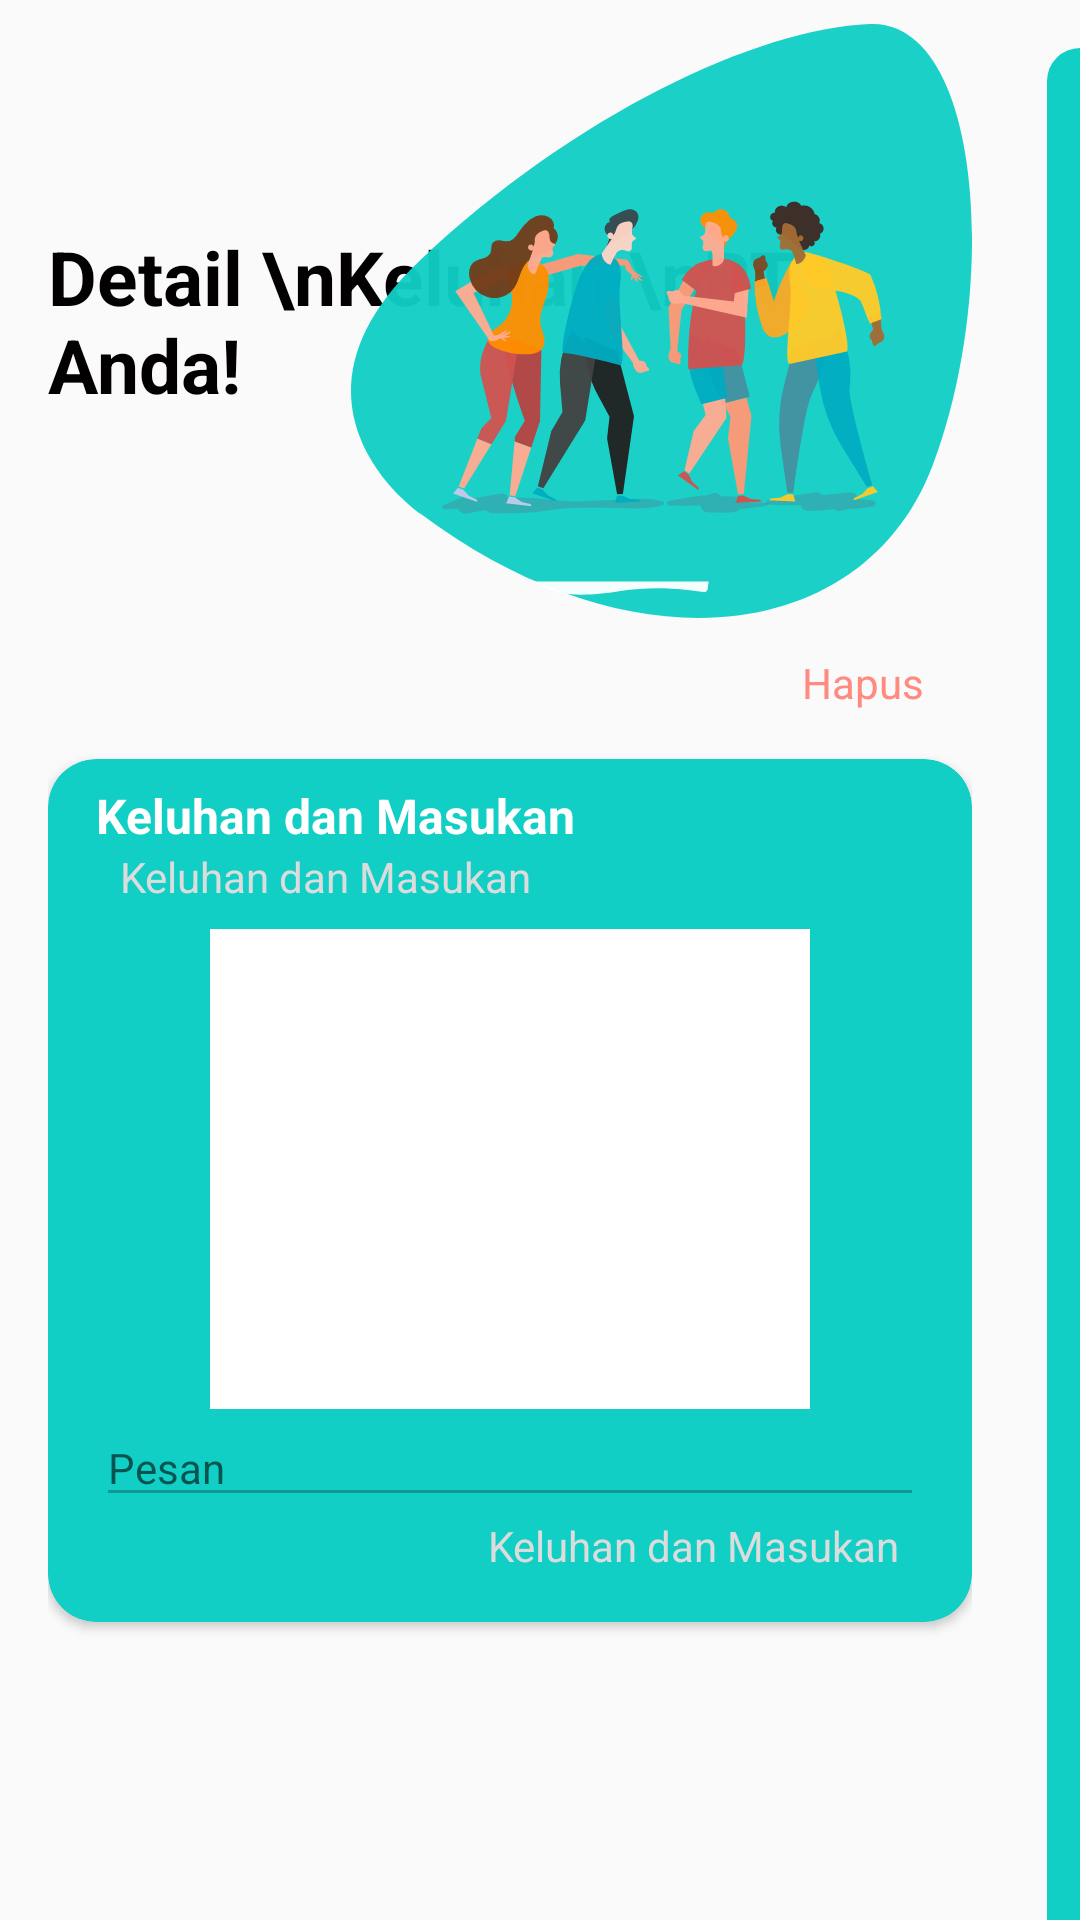

Layout XML and referenced resources for this Android screen:
<!-- AndroidManifest.xml: application theme AppTheme -->
<!-- res/layout/activity_keluhan_detail.xml -->
<?xml version="1.0" encoding="utf-8"?>
<androidx.constraintlayout.widget.ConstraintLayout xmlns:android="http://schemas.android.com/apk/res/android"
    xmlns:app="http://schemas.android.com/apk/res-auto"
    xmlns:tools="http://schemas.android.com/tools"
    android:layout_width="match_parent"
    android:layout_height="match_parent"
    android:orientation="vertical">

    <androidx.appcompat.widget.LinearLayoutCompat
        android:layout_width="match_parent"
        android:layout_height="match_parent"
        android:layout_marginStart="16dp"
        android:layout_marginEnd="36dp"
        android:orientation="vertical"
        android:layout_marginTop="8dp">

        <RelativeLayout
            android:layout_width="match_parent"
            android:layout_height="wrap_content">

            <TextView
                android:id="@+id/judul"
                style="@style/viewParent.headerText.NoMode"
                android:layout_alignParentLeft="true"
                android:layout_centerVertical="true"
                android:text="Detail \nKeluhan \nRT Anda!" />

            <ImageView
                android:layout_width="wrap_content"
                android:layout_height="wrap_content"
                android:layout_alignParentTop="true"
                android:layout_alignParentRight="true"
                android:src="@drawable/ic_register_hero" />
        </RelativeLayout>

        <TextView
            android:id="@+id/btnHapus"
            android:layout_width="wrap_content"
            android:layout_height="wrap_content"
            android:text="Hapus"
            android:drawableLeft="@drawable/delete"
            android:drawableTint="#FF8A80"
            android:drawablePadding="8dp"
            android:layout_gravity="end"
            android:textColor="#FF8A80"
            android:paddingHorizontal="16dp"
            android:paddingTop="12dp"/>

        <androidx.cardview.widget.CardView
            android:layout_width="match_parent"
            android:layout_height="wrap_content"
            android:layout_marginTop="16dp"
            app:cardBackgroundColor="@color/colorAccent"
            app:cardCornerRadius="16dp"
            app:cardElevation="2dp">

            <LinearLayout
                android:layout_width="match_parent"
                android:layout_height="match_parent"
                android:layout_marginBottom="16dp"
                android:layout_marginTop="8dp"
                android:layout_marginHorizontal="16dp"
                android:orientation="vertical">

                <TextView
                    android:layout_width="wrap_content"
                    android:layout_height="wrap_content"
                    android:text="Keluhan dan Masukan"
                    android:textColor="@color/white"
                    android:textStyle="bold"
                    android:textSize="16sp"/>

                <TextView
                    android:id="@+id/detailNama"
                    android:layout_width="wrap_content"
                    android:layout_height="wrap_content"
                    android:text="Keluhan dan Masukan"
                    android:textColor="#DCDCDC"
                    android:textSize="14sp"
                    android:layout_marginStart="8dp"/>

                <Space
                    android:layout_width="match_parent"
                    android:layout_height="8dp"/>

                <ImageView
                    android:id="@+id/detailImage"
                    android:layout_width="200dp"
                    android:layout_height="160dp"
                    android:background="@color/colorPrimary"
                    android:layout_gravity="center_horizontal"/>

                <EditText
                    android:id="@+id/detailKeluhan"
                    android:layout_width="match_parent"
                    android:layout_height="wrap_content"
                    android:maxLines="6"
                    android:textColor="#FFFFFF"
                    android:enabled="false"
                    android:hint="Pesan"
                    android:gravity="top"
                    android:textSize="14sp"/>

                <TextView
                    android:id="@+id/detailTgl"
                    android:layout_width="wrap_content"
                    android:layout_height="wrap_content"
                    android:text="Keluhan dan Masukan"
                    android:textColor="#DCDCDC"
                    android:layout_gravity="end"
                    android:textSize="14sp"
                    android:layout_marginEnd="8dp"/>
            </LinearLayout>
        </androidx.cardview.widget.CardView>

    </androidx.appcompat.widget.LinearLayoutCompat>

    <View
        android:layout_width="11dp"
        android:layout_height="match_parent"
        android:layout_alignParentTop="true"
        android:layout_alignParentRight="true"
        android:layout_marginTop="16dp"
        android:background="@drawable/ic_side_bg"
        app:layout_constraintEnd_toEndOf="parent" />

</androidx.constraintlayout.widget.ConstraintLayout>
<!-- resources referenced by this layout -->
<resources>
  <color name="colorAccent">#11CFC5</color>
  <color name="colorPrimary">#FFFFFF</color>
  <color name="white">#FFFFFFFF</color>
  <!-- drawable ic_register_hero: vector/xml drawable (drawable, 21867 chars, omitted) -->
  <!-- drawable ic_side_bg (drawable) -->
  <?xml version="1.0" encoding="utf-8"?>
  <shape xmlns:android="http://schemas.android.com/apk/res/android" android:shape="rectangle">
      <size
          android:width="11dp"
          android:height="787dp"/>
      <solid
          android:color="#11CFC5"/>
      <corners
          android:topLeftRadius="17dp"/>
  </shape>
  <style name="viewParent.headerText.NoMode">
          <item name="android:textColor">@color/darkTextColor</item>
      </style>
  <style name="AppTheme" parent="Theme.AppCompat.Light.DarkActionBar">
          <item name="colorPrimary">@color/colorAccent</item>
          <item name="colorPrimaryDark">@color/black</item>
          <item name="colorAccent">@color/colorAccent</item>
  
          <item name="colorOnSecondary">@color/black</item>
      </style>
  <color name="darkTextColor">#020000</color>
  <color name="black">#FF000000</color>
</resources>
